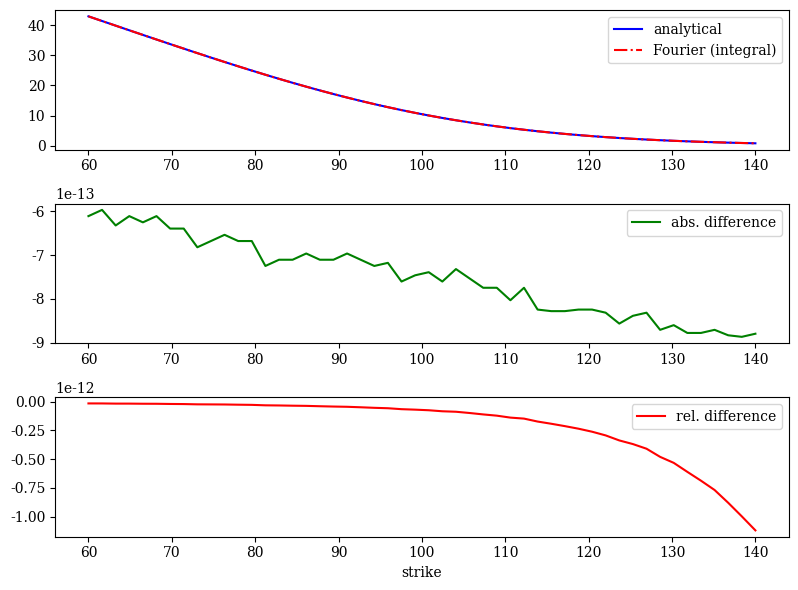

Write the Python code that produced this figure.
#
# Valuation of European Call Options in BSM Model
# Comparison of Analytical, int_valueegral and FFT Approach
# 11_cal/BSM_option_valuation_FOU.py
#
# [redacted]
# Derivatives Analytics with Python
#
import numpy as np
from numpy.fft import fft
from scipy.integrate import quad
from scipy import stats
import matplotlib.pyplot as plt
import matplotlib as mpl
mpl.rcParams['font.family'] = 'serif'

#
# Model Parameters
#
S0 = 100.00  # initial index level
K = 100.00  # strike level
T = 1.  # call option maturity
r = 0.05  # constant short rate
sigma = 0.2  # constant volatility of diffusion

#
# Valuation by int_valueegration
#
# Analytical Formula


def BSM_call_value(S0, K, T, r, sigma):
    ''' Valuation of European call option in BSM Model.
    --> Analytical Formula.

    Parameters
    ==========
    S0: float
        initial stock/index level
    K: float
        strike price
    T: float
        time-to-maturity (for t=0)
    r: float
        constant risk-free short rate
    sigma: float
        volatility factor in diffusion term

    Returns
    =======
    call_value: float
        European call option present value

    '''
    d1 = (np.log(S0 / K) + (r + 0.5 * sigma ** 2) * T) \
        / (sigma * np.sqrt(T))
    d2 = (np.log(S0 / K) + (r - 0.5 * sigma ** 2) * T) \
        / (sigma * np.sqrt(T))
    BS_C = (S0 * stats.norm.cdf(d1, 0.0, 1.0) -
            K * np.exp(-r * T) * stats.norm.cdf(d2, 0.0, 1.0))
    return BS_C


#
# Fourier Transform with Numerical int_valueegration
#


def BSM_call_value_INT(S0, K, T, r, sigma):
    ''' Valuation of European call option in BSM model via Lewis (2001)
    --> Fourier-based approach (integral).

    Parameters
    ==========
    S0: float
        initial stock/index level
    K: float
        strike price
    T: float
        time-to-maturity (for t=0)
    r: float
        constant risk-free short rate
    sigma: float
        volatility factor in diffusion term

    Returns
    =======
    call_value: float
        European call option present value
    '''
    int_value = quad(lambda u:
                     BSM_integral_function(u, S0, K, T, r, sigma), 0, 100)[0]
    call_value = max(0, S0 - np.exp(-r * T) * np.sqrt(S0 * K) /
                     np.pi * int_value)
    return call_value


def BSM_integral_function(u, S0, K, T, r, sigma):
    ''' Valuation of European call option in BSM model via Lewis (2001)
    --> Fourier-based approach: integral function. '''
    cf_value = BSM_characteristic_function(u - 1j * 0.5, 0.0, T, r, sigma)
    int_value = 1 / (u ** 2 + 0.25) \
        * (np.exp(1j * u * np.log(S0 / K)) * cf_value).real
    return int_value


def BSM_characteristic_function(v, x0, T, r, sigma):
    '''  Valuation of European call option in BSM model via
    Lewis (2001) and Carr-Madan (1999)
    --> Fourier-based approach: charcteristic function. '''
    cf_value = np.exp(((x0 / T + r - 0.5 * sigma ** 2) * 1j * v -
                       0.5 * sigma ** 2 * v ** 2) * T)
    return cf_value

#
# Fourier Transform with FFT
#


def BSM_call_value_FFT(S0, K, T, r, sigma):
    ''' Valuation of European call option in BSM model via Lewis (2001)
    --> Fourier-based approach (integral).

    Parameters
    ==========
    S0: float
        initial stock/index level
    K: float
        strike price
    T: float
        time-to-maturity (for t=0)
    r: float
        constant risk-free short rate
    sigma: float
        volatility factor in diffusion term

    Returns
    =======
    call_value: float
        European call option present value

    '''
    k = np.log(K / S0)
    x0 = np.log(S0 / S0)
    g = 1  # factor to increase accuracy
    N = g * 4096
    eps = (g * 150.) ** -1
    eta = 2 * np.pi / (N * eps)
    b = 0.5 * N * eps - k
    u = np.arange(1, N + 1, 1)
    vo = eta * (u - 1)
    # Modificatons to Ensure int_valueegrability
    if S0 >= 0.95 * K:  # ITM case
        alpha = 1.5
        v = vo - (alpha + 1) * 1j
        modcharFunc = np.exp(-r * T) * (BSM_characteristic_function(
            v, x0, T, r, sigma) /
            (alpha ** 2 + alpha - vo ** 2 + 1j * (2 * alpha + 1) * vo))
    else:        # OTM case
        alpha = 1.1
        v = (vo - 1j * alpha) - 1j
        modcharFunc1 = np.exp(-r * T) * (1 / (1 + 1j * (vo - 1j * alpha)) -
                             np.exp(r * T) / (1j * (vo - 1j * alpha)) -
                             BSM_characteristic_function(v, x0, T, r, sigma) /
                             ((vo - 1j * alpha) ** 2 -
                              1j * (vo - 1j * alpha)))
        v = (vo + 1j * alpha) - 1j
        modcharFunc2 = np.exp(-r * T) * (1 / (1 + 1j * (vo + 1j * alpha))
                             - np.exp(r * T) /
                             (1j * (vo + 1j * alpha))
                             - BSM_characteristic_function(
            v, x0, T, r, sigma) /
            ((vo + 1j * alpha) ** 2 - 1j * (vo + 1j * alpha)))
    # Numerical FFT Routine
    delt = np.zeros(N, dtype=np.float)
    delt[0] = 1
    j = np.arange(1, N + 1, 1)
    SimpsonW = (3 + (-1) ** j - delt) / 3
    if S0 >= 0.95 * K:
        FFTFunc = np.exp(1j * b * vo) * modcharFunc * eta * SimpsonW
        payoff = (fft(FFTFunc)).real
        CallValueM = np.exp(-alpha * k) / np.pi * payoff
    else:
        FFTFunc = (np.exp(1j * b * vo) *
                   (modcharFunc1 - modcharFunc2) *
                   0.5 * eta * SimpsonW)
        payoff = (fft(FFTFunc)).real
        CallValueM = payoff / (np.sinh(alpha * k) * np.pi)
    pos = int((k + b) / eps)
    CallValue = CallValueM[pos] * S0
    # klist = np.exp((np.arange(0, N, 1) - 1) * eps - b) * S0
    return CallValue  # , klist[pos - 50:pos + 50]


def plot_val_differences(vtype='int'):
    k_list = np.linspace(S0 * 0.6, S0 * 1.4, 50)
    ana_values = BSM_call_value(S0, k_list, T, r, sigma)
    plt.figure(figsize=(8, 6))
    plt.subplot(311)
    plt.plot(k_list, ana_values, 'b', label='analytical', lw=1.5)
    if vtype == 'int':
        int_values = np.array([BSM_call_value_INT(S0, K, T, r, sigma)
                               for K in k_list])
        plt.plot(k_list, int_values, 'r-.', label='Fourier (integral)', lw=1.5)
        diffs = int_values - ana_values
        rdiffs = (int_values - ana_values) / ana_values
    else:
        fft_values = np.array([BSM_call_value_FFT(S0, K, T, r, sigma)
                               for K in k_list])
        plt.plot(k_list, fft_values, 'r-.', label='Fourier (FFT)', lw=1.5)
        diffs = fft_values - ana_values
        rdiffs = (fft_values - ana_values) / ana_values
    plt.legend()
    plt.subplot(312)
    plt.plot(k_list, diffs, 'g', label='abs. difference', lw=1.5)
    plt.legend(loc=0)
    plt.subplot(313)
    plt.plot(k_list, rdiffs, 'r', label='rel. difference', lw=1.5)
    plt.legend(loc=0)
    plt.xlabel('strike')
    plt.tight_layout()


if __name__ == '__main__':
    plot_val_differences()